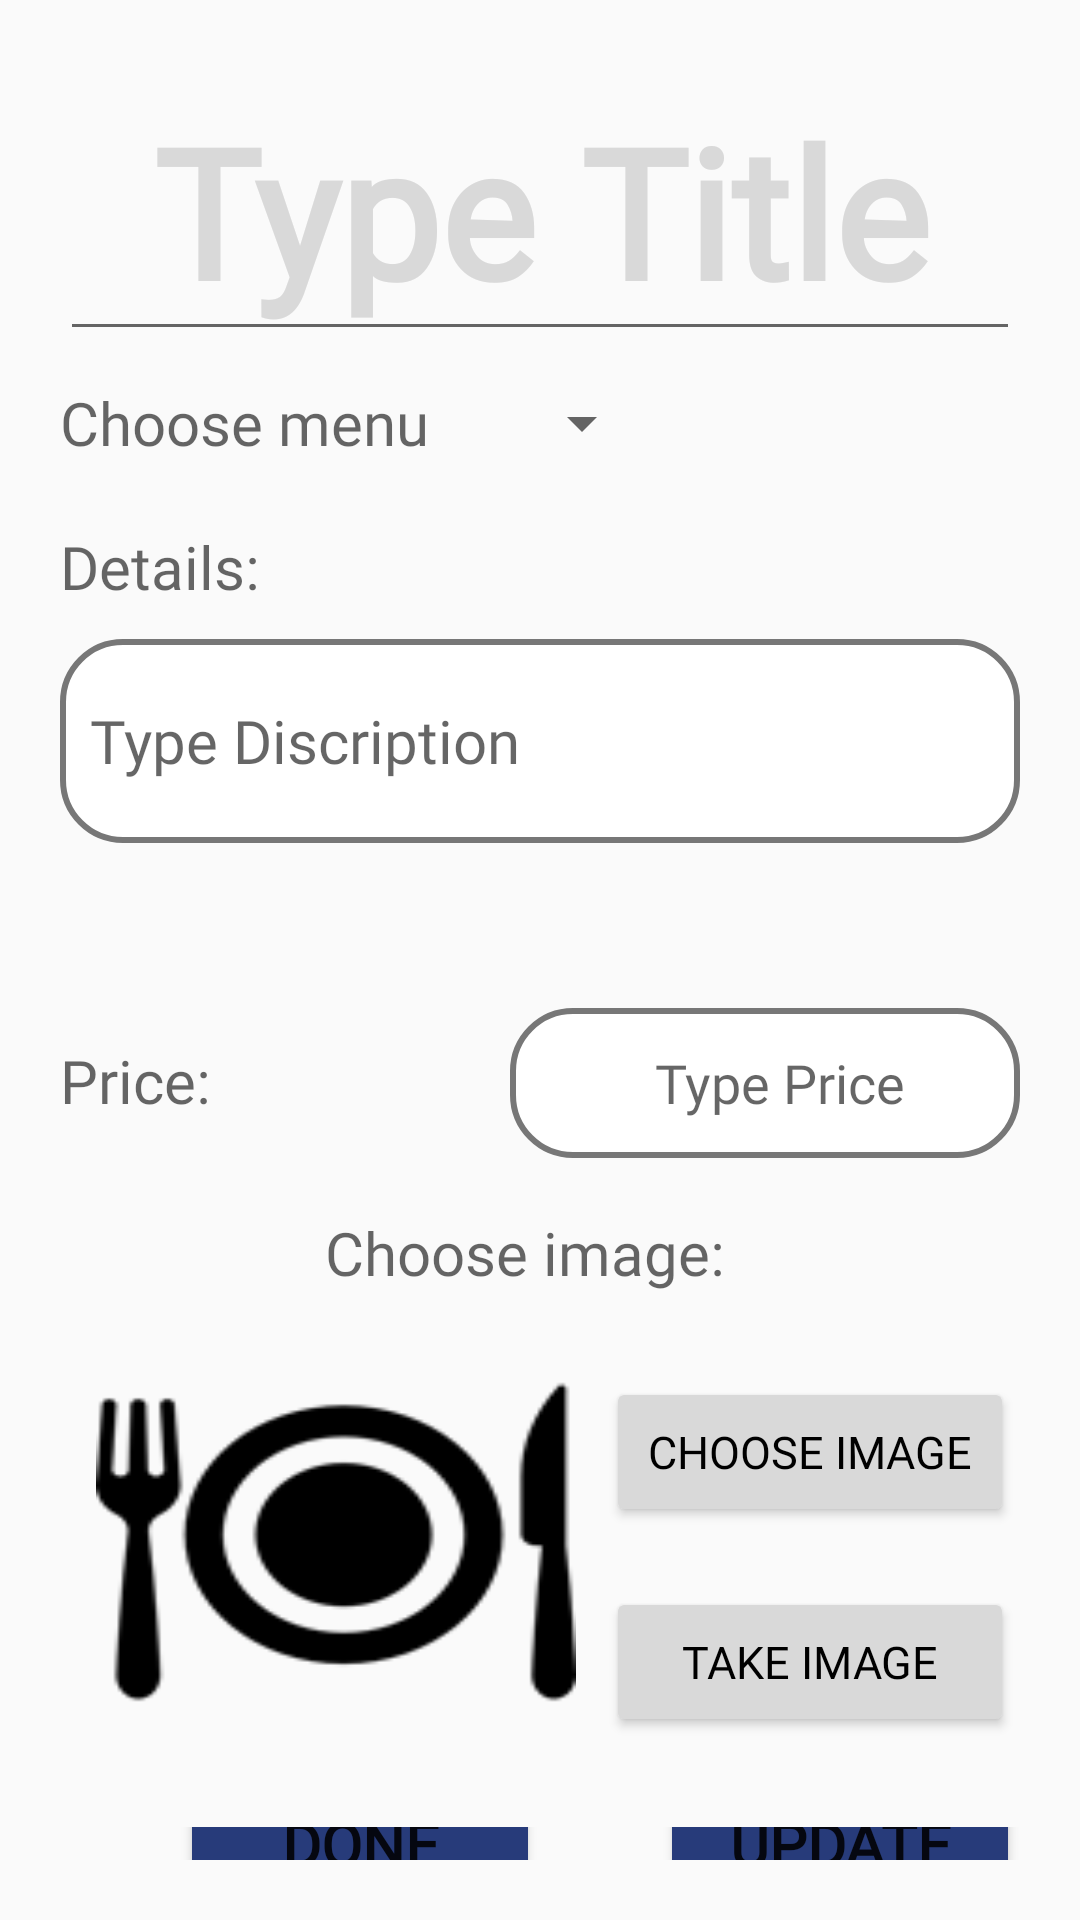

Reconstruct the res/layout file that produces this screen, plus the resources it refers to.
<!-- AndroidManifest.xml: application theme Theme.AppCompat.DayNight.NoActionBar -->
<!-- res/layout/activity_food_edit.xml -->
<?xml version="1.0" encoding="utf-8"?>
<LinearLayout xmlns:android="http://schemas.android.com/apk/res/android"
    xmlns:app="http://schemas.android.com/apk/res-auto"
    android:orientation="vertical"
    android:padding="20dp"
    android:layout_width="match_parent"
    android:layout_height="match_parent">


    <EditText
        android:id="@+id/edTitle"
        android:layout_width="match_parent"
        android:layout_height="wrap_content"
        android:ems="10"
        android:textColorHint="@color/BackroundTintFood"
        android:layout_gravity="center"
        android:textAlignment="center"
        android:fontFamily="@font/uvnbachdang"
        android:textSize="60sp"
        android:textStyle="bold"
        android:hint="Type Title"
        android:inputType="textPersonName" />

    <LinearLayout
        android:layout_width="wrap_content"
        android:layout_height="wrap_content">
        <TextView
            android:id="@+id/tvChooseMenu"
            android:layout_width="150dp"
            android:layout_height="48dp"
            android:fontFamily="@font/maven_pro_black"
            android:textColor="@color/black"
            android:hint="Choose menu"
            android:gravity="center_vertical"
            android:textSize="20sp"/>
        <Spinner
            android:id="@+id/edFood_spinner"
            android:gravity="center"
            android:layout_width="match_parent"
            android:layout_height="48dp"
            android:contentDescription="Drop down lists"/>
    </LinearLayout>

    <LinearLayout
        android:layout_width="match_parent"
        android:layout_height="170dp"
        android:orientation="vertical">
        <TextView
            android:layout_width="150dp"
            android:layout_height="48dp"
            android:fontFamily="@font/maven_pro_black"
            android:textColor="@color/black"
            android:hint="Details: "
            android:gravity="center_vertical"
            android:textSize="20sp"/>
        <EditText
            android:id="@+id/edDisc"
            android:layout_width="match_parent"
            android:layout_height="68dp"
            android:ems="10"
            android:paddingLeft="10dp"
            android:background="@drawable/rounded_edittext_background"
            android:textSize="20sp"
            android:fontFamily="@font/mavenpro_medium"
            android:textColor="@color/Black"
            android:hint="Type Discription"
            android:inputType="textMultiLine" />
    </LinearLayout>

    <LinearLayout
        android:layout_marginTop="1dp"
        android:layout_width="match_parent"
        android:layout_height="wrap_content">

        <TextView
            android:layout_width="150dp"
            android:layout_height="48dp"
            android:fontFamily="@font/maven_pro_black"
            android:textColor="@color/black"
            android:hint="Price: "
            android:gravity="center_vertical"
            android:textSize="20sp"/>
        <EditText
            android:id="@+id/edPrice"
            android:layout_width="match_parent"
            android:layout_height="50dp"
            android:ems="10"
            android:paddingLeft="10dp"
            android:fontFamily="@font/mavenpro_medium"
            android:background="@drawable/rounded_edittext_background"
            android:textAlignment="center"
            android:textColor="@color/black"
            android:hint="Type Price"
            android:inputType="numberDecimal" />
    </LinearLayout>

    <TextView
        android:paddingTop="5dp"
        android:layout_marginTop="5dp"
        android:layout_width="match_parent"
        android:layout_height="48dp"
        android:fontFamily="@font/maven_pro_black"
        android:textColor="@color/black"
        android:hint="Choose image:  "
        android:gravity="center"
        android:textSize="20sp"/>


    <LinearLayout
        android:layout_width="match_parent"
        android:layout_height="wrap_content"
        android:orientation="horizontal"
        android:paddingRight="2dp"
        android:paddingLeft="2dp">

        <ImageView
            android:layout_margin="10dp"
            android:id="@+id/edPicture"
            android:layout_width="160dp"
            android:layout_height="130dp"
            android:scaleType="fitXY"
            app:srcCompat="@drawable/image" />
        <LinearLayout
            android:layout_width="match_parent"
            android:orientation="vertical"
            android:layout_height="match_parent">
            <Button
                android:layout_marginTop="20dp"
                android:id="@+id/edImbtn_upload"
                android:layout_width="match_parent"
                android:layout_height="50dp"
                android:backgroundTint="@color/BackroundTintFood"
                android:text="choose image"
                android:textSize="15sp"
                android:fontFamily="@font/maven_pro_black"
                android:textColor="@color/black"
                android:contentDescription="upload image from your phone"
                app:srcCompat="@drawable/upload_image" />
            <Button
                android:layout_marginTop="20dp"
                android:id="@+id/edbtn_shot"
                android:layout_width="match_parent"
                android:layout_height="50dp"
                android:backgroundTint="@color/BackroundTintFood"
                android:contentDescription="take a shot"
                android:textSize="15sp"
                android:fontFamily="@font/maven_pro_black"
                android:textColor="@color/black"
                android:text="take image" />
    </LinearLayout>
    </LinearLayout>

    <LinearLayout
        android:layout_width="match_parent"
        android:layout_marginTop="20dp"
        android:orientation="horizontal"
        android:layout_height="wrap_content">
        <Button
            android:layout_marginLeft="40dp"
            android:id="@+id/btnDone"
            android:text="Done"
            android:textStyle="bold"
            android:fontFamily="@font/mavenpro_medium"
            android:textSize="20sp"
            android:backgroundTint="@color/BlueNgoc"
            android:layout_width="120dp"
            android:gravity="center"
            android:layout_gravity="center"
            android:layout_height="50dp"/>

        <Button
            android:layout_marginLeft="40dp"
            android:id="@+id/btnEdit"
            android:text="Update"
            android:textStyle="bold"
            android:fontFamily="@font/mavenpro_medium"
            android:textSize="20sp"
            android:backgroundTint="@color/BlueNgoc"
            android:layout_width="120dp"
            android:gravity="center"
            android:layout_gravity="center"
            android:layout_height="50dp"/>

</LinearLayout>

</LinearLayout>
<!-- resources referenced by this layout -->
<resources>
  <color name="BackroundTintFood">#D9D9D9</color>
  <color name="Black">#000000</color>
  <color name="BlueNgoc">#273B7A</color>
  <color name="black">#FF000000</color>
  <!-- drawable image: png bitmap (drawable, 4533 bytes) -->
  <!-- drawable rounded_edittext_background (drawable) -->
  <?xml version="1.0" encoding="utf-8"?>
  <shape xmlns:tools="http://schemas.android.com/tools"
      xmlns:android="http://schemas.android.com/apk/res/android"
      tools:ignore="ExtraText">
      android:shape="rectangle">
      <solid android:color="#FFFFFF"/>
      <corners android:radius="20dp"/>
      <stroke
          android:width="2dp"
          android:color="#777777"/>
  </shape>
</resources>
